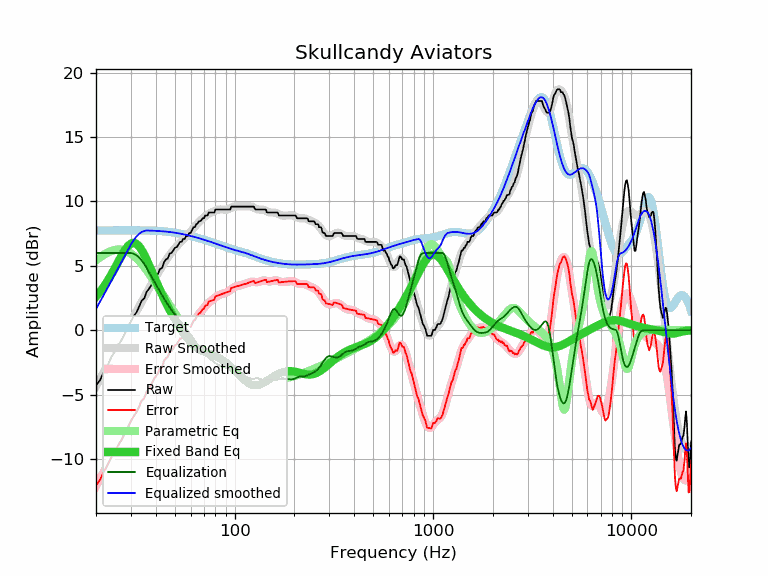

The file beside this chart, header and first rows:
frequency, raw, error, smoothed, error_smoothed, equalization, parametric_eq, equalized_raw, equalized_smoothed, target
20, -4.31, -12.06, -4.35, -12.09, 6.00, 2.61, 1.69, 1.65, 7.75
21, -3.85, -11.60, -3.76, -11.51, 6.00, 3.00, 2.15, 2.24, 7.75
22, -3.17, -10.92, -3.19, -10.94, 6.00, 3.43, 2.83, 2.81, 7.75
23, -2.66, -10.41, -2.64, -10.40, 6.00, 3.89, 3.34, 3.36, 7.76
24, -2.03, -9.78, -2.11, -9.87, 6.00, 4.37, 3.97, 3.89, 7.76
25, -1.61, -9.36, -1.61, -9.37, 6.00, 4.87, 4.39, 4.39, 7.76
26, -1.11, -8.87, -1.12, -8.88, 6.00, 5.37, 4.89, 4.88, 7.76
27, -0.72, -8.48, -0.65, -8.41, 6.00, 5.83, 5.28, 5.35, 7.76
28, -0.22, -7.98, -0.20, -7.96, 6.00, 6.23, 5.78, 5.80, 7.76
29, 0.25, -7.51, 0.24, -7.52, 6.00, 6.54, 6.25, 6.24, 7.76
30, 0.69, -7.07, 0.66, -7.10, 6.00, 6.74, 6.69, 6.66, 7.76
31, 1.09, -6.67, 1.07, -6.69, 5.94, 6.79, 7.03, 7.01, 7.76
32, 1.39, -6.37, 1.47, -6.29, 5.82, 6.71, 7.21, 7.28, 7.76
33, 1.83, -5.92, 1.85, -5.91, 5.64, 6.52, 7.47, 7.49, 7.76
34, 2.30, -5.45, 2.21, -5.54, 5.41, 6.23, 7.72, 7.63, 7.76
35, 2.47, -5.28, 2.57, -5.19, 5.15, 5.88, 7.62, 7.71, 7.75
36, 2.98, -4.76, 2.91, -4.84, 4.84, 5.48, 7.83, 7.75, 7.75
37, 3.22, -4.52, 3.23, -4.51, 4.51, 5.08, 7.74, 7.74, 7.74
38, 3.49, -4.24, 3.55, -4.19, 4.19, 4.67, 7.69, 7.74, 7.74
39, 3.90, -3.83, 3.85, -3.88, 3.88, 4.26, 7.79, 7.73, 7.73
40, 4.13, -3.59, 4.14, -3.58, 3.58, 3.87, 7.72, 7.72, 7.72
41, 4.35, -3.36, 4.42, -3.29, 3.29, 3.49, 7.65, 7.71, 7.71
42, 4.76, -2.94, 4.69, -3.01, 3.01, 3.14, 7.78, 7.70, 7.70
43, 4.81, -2.88, 4.95, -2.74, 2.74, 2.80, 7.55, 7.69, 7.69
44, 5.27, -2.40, 5.20, -2.48, 2.48, 2.47, 7.76, 7.68, 7.68
45, 5.49, -2.17, 5.43, -2.23, 2.23, 2.16, 7.73, 7.66, 7.66
46, 5.56, -2.08, 5.65, -2.00, 2.00, 1.87, 7.57, 7.65, 7.65
47, 5.95, -1.68, 5.85, -1.78, 1.78, 1.59, 7.74, 7.63, 7.63
48, 6.00, -1.61, 6.04, -1.58, 1.58, 1.33, 7.58, 7.61, 7.61
49, 6.18, -1.41, 6.21, -1.39, 1.39, 1.08, 7.57, 7.59, 7.59
50, 6.41, -1.16, 6.37, -1.21, 1.21, 0.84, 7.62, 7.57, 7.57
51, 6.45, -1.10, 6.52, -1.04, 1.04, 0.61, 7.49, 7.55, 7.55
52, 6.63, -0.90, 6.65, -0.88, 0.88, 0.39, 7.51, 7.53, 7.53
53, 6.86, -0.64, 6.79, -0.72, 0.72, 0.18, 7.59, 7.51, 7.51
54, 6.86, -0.62, 6.91, -0.57, 0.57, -0.01, 7.44, 7.48, 7.48
55, 7.09, -0.37, 7.03, -0.43, 0.43, -0.20, 7.52, 7.46, 7.46
56, 7.09, -0.34, 7.15, -0.28, 0.28, -0.37, 7.38, 7.43, 7.43
57, 7.32, -0.08, 7.27, -0.14, 0.14, -0.53, 7.46, 7.41, 7.41
58, 7.32, -0.06, 7.40, 0.01, -0.01, -0.68, 7.31, 7.38, 7.38
59, 7.55, 0.20, 7.52, 0.17, -0.17, -0.82, 7.38, 7.35, 7.35
60, 7.55, 0.23, 7.65, 0.33, -0.33, -0.94, 7.23, 7.33, 7.33
61, 7.77, 0.48, 7.79, 0.49, -0.49, -1.05, 7.28, 7.30, 7.30
62, 8.00, 0.74, 7.92, 0.65, -0.65, -1.16, 7.35, 7.27, 7.27
63, 8.00, 0.76, 8.05, 0.81, -0.81, -1.25, 7.19, 7.24, 7.24
64, 8.23, 1.02, 8.17, 0.96, -0.96, -1.33, 7.27, 7.21, 7.21
65, 8.28, 1.10, 8.29, 1.11, -1.11, -1.40, 7.17, 7.18, 7.18
66, 8.46, 1.31, 8.40, 1.25, -1.25, -1.47, 7.22, 7.15, 7.15
67, 8.46, 1.34, 8.50, 1.38, -1.38, -1.53, 7.08, 7.12, 7.12
68, 8.56, 1.47, 8.60, 1.50, -1.50, -1.58, 7.06, 7.09, 7.09
69, 8.69, 1.63, 8.68, 1.62, -1.62, -1.62, 7.07, 7.06, 7.06
70, 8.69, 1.66, 8.77, 1.74, -1.74, -1.67, 6.96, 7.03, 7.03
71, 8.91, 1.91, 8.85, 1.84, -1.84, -1.71, 7.07, 7.00, 7.00
72, 8.91, 1.94, 8.92, 1.95, -1.95, -1.74, 6.97, 6.97, 6.97
73, 8.91, 1.97, 8.98, 2.04, -2.04, -1.78, 6.87, 6.94, 6.94
74, 9.14, 2.23, 9.04, 2.13, -2.13, -1.81, 7.02, 6.91, 6.91
75, 9.14, 2.26, 9.09, 2.21, -2.21, -1.84, 6.94, 6.88, 6.88
76, 9.14, 2.29, 9.14, 2.28, -2.28, -1.87, 6.86, 6.86, 6.86
77, 9.14, 2.32, 9.18, 2.35, -2.35, -1.91, 6.79, 6.83, 6.83
78, 9.14, 2.35, 9.22, 2.42, -2.42, -1.94, 6.72, 6.80, 6.80
79, 9.14, 2.38, 9.26, 2.49, -2.49, -1.97, 6.66, 6.77, 6.77
... 553 more rows
